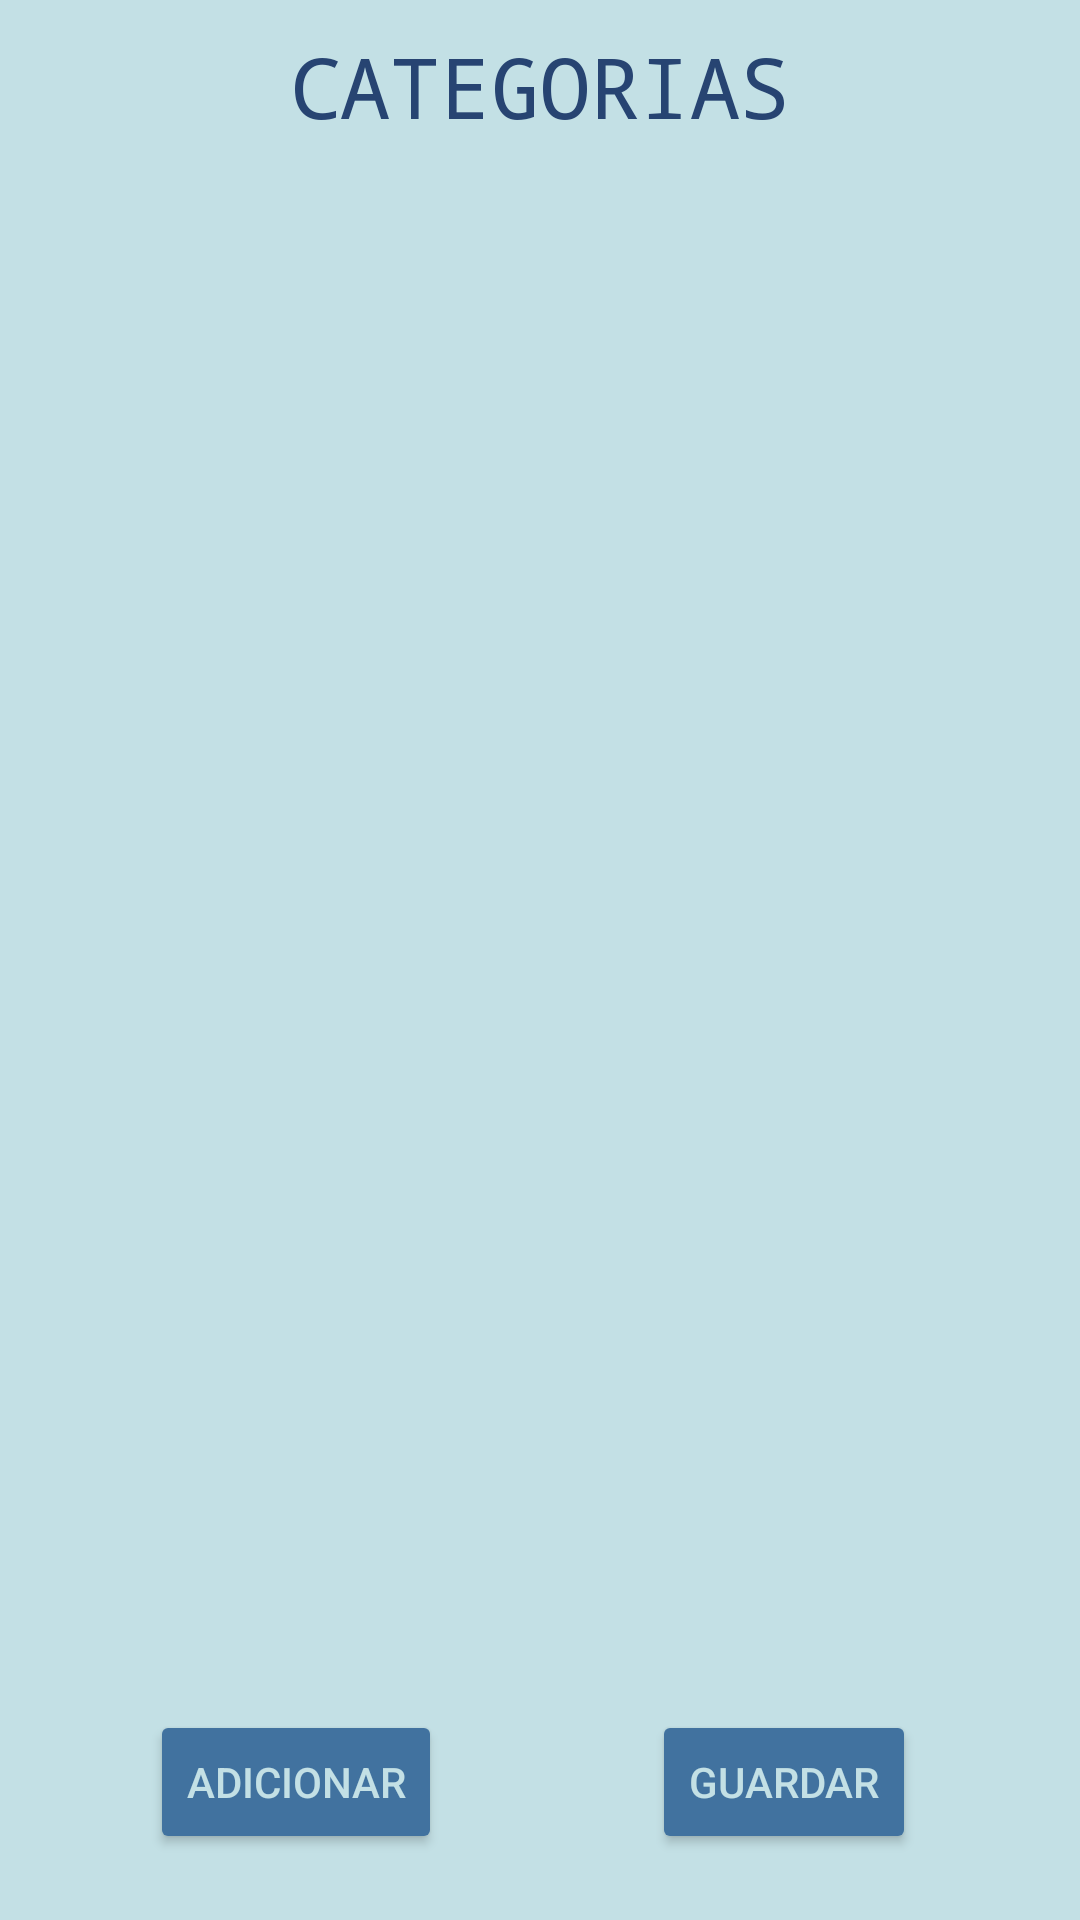

The Android layout XML behind this screen, and the referenced resources:
<!-- AndroidManifest.xml: application theme Theme.ProjectoUBI41400 -->
<!-- res/layout/activity_prof_criar.xml -->
<?xml version="1.0" encoding="utf-8"?>
<RelativeLayout
    xmlns:android="http://schemas.android.com/apk/res/android"
    xmlns:app="http://schemas.android.com/apk/res-auto"
    xmlns:tools="http://schemas.android.com/tools"
    android:layout_width="match_parent"
    android:layout_height="match_parent"
    android:background="#c3e0e5"
    tools:context=".prof_criar">

    <TextView
        android:id="@+id/categorias"
        android:layout_width="match_parent"
        android:layout_height="50dp"
        android:layout_marginTop="10dp"
        android:fontFamily="monospace"
        android:text="CATEGORIAS"
        android:textAlignment="center"
        android:textColor="#274472"
        android:textSize="28sp"
        app:layout_constraintEnd_toEndOf="parent"
        app:layout_constraintHorizontal_bias="0.535"
        app:layout_constraintStart_toStartOf="parent" />

    <ScrollView
        android:id="@+id/scrollview"
        android:layout_width="match_parent"
        android:layout_height="match_parent"
        android:layout_marginTop="60dp"
        android:layout_marginBottom="70dp"
        android:scrollbars="none">

        <LinearLayout
            android:id="@+id/container"
            android:layout_width="match_parent"
            android:layout_height="wrap_content"
            android:orientation="vertical">

        </LinearLayout>
    </ScrollView>

    <LinearLayout
        android:layout_width="match_parent"
        android:layout_height="70dp"
        android:layout_above="@id/scrollview"
        android:layout_alignParentBottom="true"
        android:layout_marginBottom="0dp"
        android:orientation="horizontal">

        <Button
            android:id="@+id/addCategoria"
            android:layout_width="wrap_content"
            android:layout_height="wrap_content"
            android:layout_marginStart="50dp"
            android:layout_marginBottom="10dp"
            android:backgroundTint="#41729f"
            android:onClick="OpenAbrirDialogo"
            android:text="Adicionar"
            android:textColor="#c3e0e5"
            app:cornerRadius="7dp"
            app:rippleColor="#33AAAAAA" />

        <Button
            android:id="@+id/addCategoria2"
            android:layout_width="wrap_content"
            android:layout_height="wrap_content"
            android:layout_marginStart="70dp"
            android:layout_marginBottom="10dp"
            android:backgroundTint="#41729f"
            android:onClick="OpenDialogoGuardar"
            android:text="Guardar"
            android:textColor="#c3e0e5"
            app:cornerRadius="7dp"
            app:rippleColor="#33AAAAAA" />
    </LinearLayout>

</RelativeLayout>
<!-- resources referenced by this layout -->
<resources>
  <style name="Theme.ProjectoUBI41400" parent="Theme.MaterialComponents.DayNight.NoActionBar">
          
          <item name="colorPrimary">@color/purple_500</item>
          <item name="colorPrimaryVariant">@color/purple_700</item>
          <item name="colorOnPrimary">@color/white</item>
          
          <item name="colorSecondary">@color/teal_200</item>
          <item name="colorSecondaryVariant">@color/teal_700</item>
          <item name="colorOnSecondary">@color/black</item>
          
          <item name="android:statusBarColor" tools:targetApi="l">?attr/colorPrimaryVariant</item>
          
      </style>
  <!-- not gathered from this repository: default colours our renderer supplied (Android Studio template values) -->
  <color name="purple_500">#FF6200EE</color>
  <color name="purple_700">#FF3700B3</color>
  <color name="teal_200">#FF03DAC5</color>
  <color name="teal_700">#FF018786</color>
  <color name="black">#FF000000</color>
  <color name="white">#FFFFFFFF</color>
</resources>
